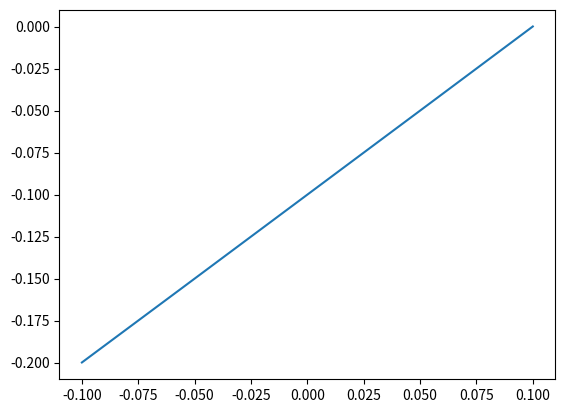

The script that saved this image:
import numpy as np
import matplotlib.pyplot as plt


c0 = 0.1
c1 = 1.0

def poly(x):
    return x**4.0 + x*c1 - c0


xx = np.linspace(-abs(c0/c1),abs(c0/c1),1000)

plt.plot(xx,poly(xx))
plt.show()
